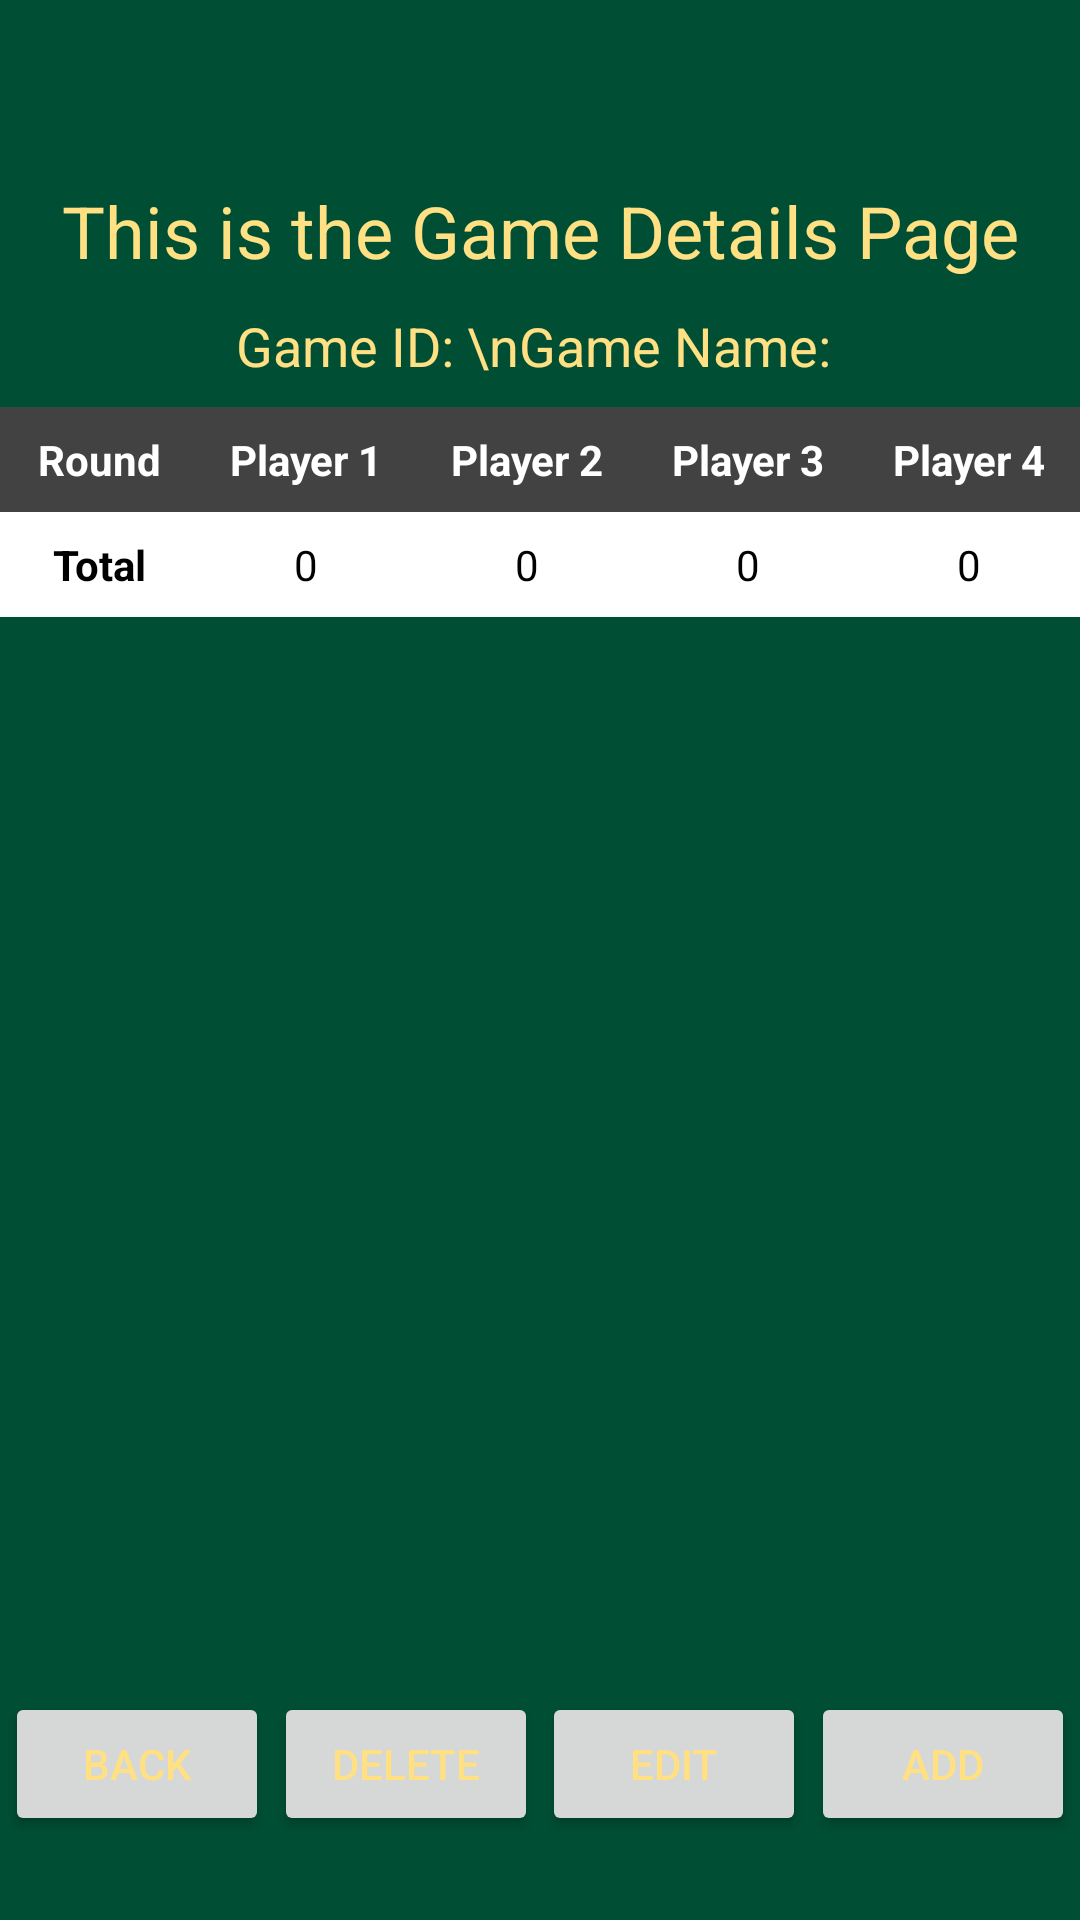

The Android layout XML behind this screen, and the referenced resources:
<!-- AndroidManifest.xml: application theme Theme.Big2 -->
<!-- res/layout/game_details.xml -->
<?xml version="1.0" encoding="utf-8"?>
<androidx.constraintlayout.widget.ConstraintLayout xmlns:android="http://schemas.android.com/apk/res/android"
    xmlns:tools="http://schemas.android.com/tools"
    android:layout_width="match_parent"
    android:layout_height="match_parent"
    xmlns:app="http://schemas.android.com/apk/res-auto">

    <TextView
        android:id="@+id/title"
        android:layout_width="wrap_content"
        android:layout_height="wrap_content"
        android:text="This is the Game Details Page"
        android:textSize="24sp"
        app:layout_constraintBottom_toBottomOf="parent"
        app:layout_constraintEnd_toEndOf="parent"
        app:layout_constraintStart_toStartOf="parent"
        app:layout_constraintTop_toTopOf="parent"
        app:layout_constraintVertical_bias="0.1" />

    <TextView
        android:id="@+id/tvGameDetails"
        android:layout_width="wrap_content"
        android:layout_height="wrap_content"
        android:layout_marginTop="10dp"
        android:text="Game ID: \nGame Name: "
        android:textSize="18sp"
        app:layout_constraintEnd_toEndOf="parent"
        app:layout_constraintStart_toStartOf="parent"
        app:layout_constraintTop_toBottomOf="@+id/title" />

    <TableLayout
        android:id="@+id/tlGameDetails"
        android:layout_width="375dp"
        android:layout_height="420dp"
        app:layout_goneMarginBottom="10dp"
        app:layout_constraintBottom_toTopOf="@+id/btnBack"
        app:layout_constraintEnd_toEndOf="parent"
        app:layout_constraintStart_toStartOf="parent"
        app:layout_constraintTop_toBottomOf="@+id/tvGameDetails"
        android:stretchColumns="*" >

        
        <TableRow
            android:id="@+id/headerRow"
            android:layout_width="match_parent"
            android:layout_height="wrap_content"
            android:background="@color/cardview_dark_background"
            android:padding="8dp">

            <TextView
                android:id="@+id/tvRoundHeader"
                android:layout_weight="1"
                android:text="Round"
                android:textStyle="bold"
                android:gravity="center"
                android:textColor="@color/white" />

            <TextView
                android:id="@+id/tvP1Header"
                android:layout_weight="1"
                android:text="Player 1"
                android:textStyle="bold"
                android:gravity="center"
                android:textColor="@color/white" />

            <TextView
                android:id="@+id/tvP2Header"
                android:layout_weight="1"
                android:text="Player 2"
                android:textStyle="bold"
                android:gravity="center"
                android:textColor="@color/white" />

            <TextView
                android:id="@+id/tvP3Header"
                android:layout_weight="1"
                android:text="Player 3"
                android:textStyle="bold"
                android:gravity="center"
                android:textColor="@color/white" />

            <TextView
                android:id="@+id/tvP4Header"
                android:layout_weight="1"
                android:text="Player 4"
                android:textStyle="bold"
                android:gravity="center"
                android:textColor="@color/white" />

        </TableRow>

        
        <TableRow
            android:id="@+id/totalScoreRow"
            android:layout_width="match_parent"
            android:layout_height="wrap_content"
            android:background="@color/cardview_light_background"
            android:padding="8dp">

            <TextView
                android:id="@+id/tvTotalHeader"
                android:layout_weight="1"
                android:text="Total"
                android:textStyle="bold"
                android:gravity="center"
                android:textColor="@color/black" />

            <TextView
                android:id="@+id/tvTotalP1"
                android:layout_weight="1"
                android:text="0"
                android:gravity="center"
                android:textColor="@color/black" />

            <TextView
                android:id="@+id/tvTotalP2"
                android:layout_weight="1"
                android:text="0"
                android:gravity="center"
                android:textColor="@color/black" />

            <TextView
                android:id="@+id/tvTotalP3"
                android:layout_weight="1"
                android:text="0"
                android:gravity="center"
                android:textColor="@color/black" />

            <TextView
                android:id="@+id/tvTotalP4"
                android:layout_weight="1"
                android:text="0"
                android:gravity="center"
                android:textColor="@color/black" />
        </TableRow>
    </TableLayout>

    <Button
        android:id="@+id/btnBack"
        android:layout_width="wrap_content"
        android:layout_height="wrap_content"
        android:layout_marginBottom="28dp"
        android:text="Back"
        app:layout_constraintBottom_toBottomOf="parent"
        app:layout_constraintEnd_toStartOf="@id/btnDelete"
        app:layout_constraintHorizontal_bias="0.02"
        app:layout_constraintStart_toStartOf="parent" />

    <Button
        android:id="@+id/btnDelete"
        android:layout_width="wrap_content"
        android:layout_height="wrap_content"
        android:layout_marginBottom="28dp"
        android:text="Delete"
        app:layout_constraintBottom_toBottomOf="parent"
        app:layout_constraintEnd_toStartOf="@id/btnEdit"
        app:layout_constraintHorizontal_bias="0.06"
        app:layout_constraintStart_toEndOf="@+id/btnBack" />

    <Button
        android:id="@+id/btnEdit"
        android:layout_width="wrap_content"
        android:layout_height="wrap_content"
        android:layout_marginBottom="28dp"
        android:text="Edit"
        app:layout_constraintBottom_toBottomOf="parent"
        app:layout_constraintEnd_toStartOf="@+id/btnAdd"
        app:layout_constraintStart_toEndOf="@+id/btnDelete" />

    <Button
        android:id="@+id/btnAdd"
        android:layout_width="wrap_content"
        android:layout_height="wrap_content"
        android:layout_marginBottom="28dp"
        android:text="Add"
        app:layout_constraintBottom_toBottomOf="parent"
        app:layout_constraintEnd_toEndOf="parent"
        app:layout_constraintHorizontal_bias="0.95"
        app:layout_constraintStart_toEndOf="@id/btnEdit" />

</androidx.constraintlayout.widget.ConstraintLayout>
<!-- resources referenced by this layout -->
<resources>
  <style name="Theme.Big2" parent="Base.Theme.Big2">
  
          
          <item name="colorPrimary">@color/primary</item>
          <item name="colorPrimaryVariant">@color/dark_primary</item>
          <item name="colorOnPrimary">@color/text_icons</item>
          <item name="materialButtonStyle">@style/PrimeButton</item>
  
  
          
          <item name="colorSecondary">@color/accent</item>
          <item name="colorOnSecondary">@color/text_icons</item>
  
          
          <item name="android:colorBackground">@color/light_primary</item>
  
          
          <item name="alertDialogTheme">@style/CustomAlertDialog</item>
  
  
          
          <item name="android:textColor">@color/primary_text</item>
          <item name="android:textColorPrimary">@color/primary_text</item>
          <item name="android:textColorSecondary">@color/secondary_text</item>
          <item name="android:textColorHint">@color/accent</item>
  
      </style>
  <style name="Base.Theme.Big2" parent="Theme.Material3.Light.NoActionBar">
          
          
      </style>
  <color name="primary">#EF9651</color>
  <color name="dark_primary">#EC5228</color>
  <color name="text_icons">#FFE082</color>
  <style name="PrimeButton" parent="Widget.Material3.Button">
          <item name="android:background">@drawable/btn_orange</item>
          <item name="backgroundTint">@null</item> 
          <item name="android:textColor">@android:color/white</item>
          <item name="android:textStyle">bold</item>
      </style>
  <color name="accent">#33FFE082</color>
  <color name="light_primary">#004E34</color>
  <style name="CustomAlertDialog" parent="Theme.Material3.DayNight.Dialog.Alert">
          <item name="android:background">#004d40</item> 
          <item name="android:textColorPrimary">#FFA726</item>
          <item name="android:textColorSecondary">#FFE082</item>
          <item name="android:buttonBarPositiveButtonStyle">@style/AlertDialogButton</item>
          <item name="android:buttonBarNegativeButtonStyle">@style/AlertDialogButton</item>
      </style>
  <color name="primary_text">#FFE082</color>
  <color name="secondary_text">#ffaa3f</color>
  <!-- drawable btn_orange (drawable) -->
  <layer-list xmlns:android="http://schemas.android.com/apk/res/android">
  
      
      <item android:top="4dp" android:left="2dp" android:right="2dp">
          <shape android:shape="rectangle">
              <solid android:color="#B34700"/> 
              <corners android:radius="50dp"/>
          </shape>
      </item>
  
      
      <item>
          <selector>
  
              
              <item android:state_pressed="true">
                  <shape android:shape="rectangle">
                      <gradient
                          android:startColor="#F57C00"
                          android:endColor="#EF6C00"
                          android:angle="270" />
                      <corners android:radius="50dp"/>
                  </shape>
              </item>
  
              
              <item>
                  <shape android:shape="rectangle">
                      <gradient
                          android:startColor="#FFA726"
                          android:endColor="#FB8C00"
                          android:angle="270" />
                      <corners android:radius="50dp"/>
                  </shape>
              </item>
  
          </selector>
      </item>
  
  </layer-list>
  <style name="AlertDialogButton" parent="Widget.AppCompat.Button">
          <item name="android:textColor">@color/dark_primary</item> 
      </style>
  <!-- not gathered from this repository: default colours our renderer supplied (Android Studio template values) -->
  <color name="black">#FF000000</color>
  <color name="white">#FFFFFFFF</color>
</resources>
